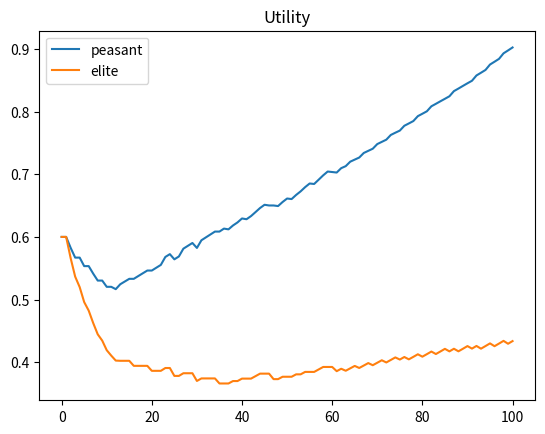
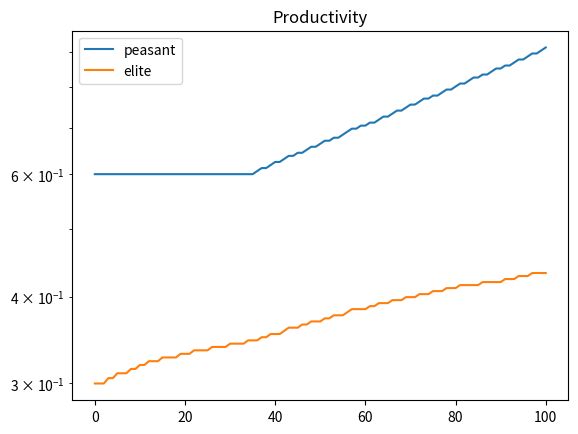
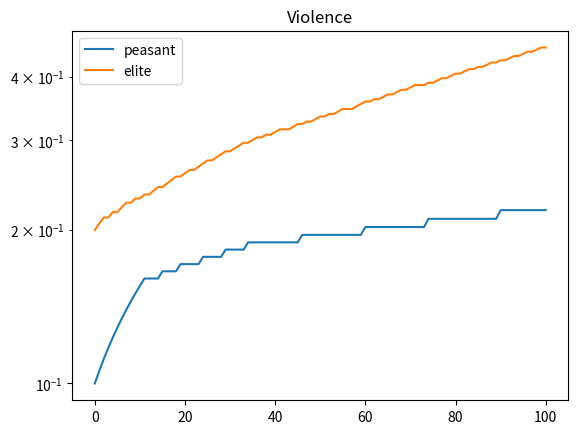
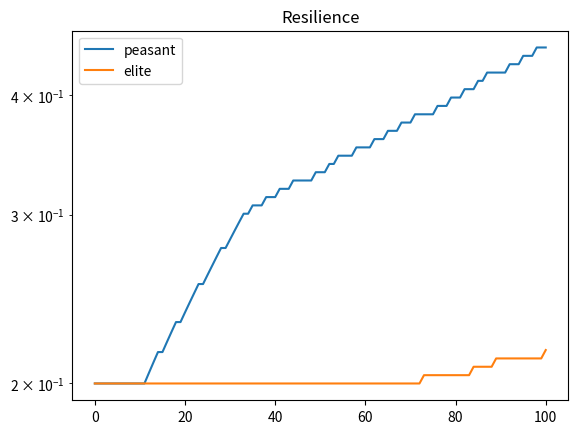

Here is the Python script that generated these plots, in order:
import matplotlib.pyplot as plt
import numpy as np
from copy import deepcopy
from dataclasses import dataclass


@dataclass
class Agent:
    p: float
    rho: float
    v: float

    def util(self, other: "Agent") -> float:
        p_i, rho_i, v_i  = self.p, self.rho, self.v
        p_j, rho_j, v_j = other.p, other.rho, other.v
        threat = rho_i * p_i / v_j
        nash = 0.5 * (p_i * (1 + rho_i / v_j) \
                    + p_j * (1 - rho_j / v_i))

        return max(threat, nash)

    def dudp(self, other: "Agent") -> float:
        rho_i = self.rho
        v_j = other.v
        return 0.5 * (1 + rho_i / v_j)

    def dudrho(self, other: "Agent") -> float:
        p_i = self.p
        v_j = other.v
        return 0.5 * p_i / v_j

    def dudv(self, other: "Agent") -> float:
        rho_j, p_j = other.rho, other.p
        v_i = self.v
        return 0.5 * rho_j * p_j / v_i**2

    def invest(self, other: "Agent", i: float):
        options = {
            "p": self.dudp(other),
            "rho": self.dudrho(other),
            "v": self.dudv(other),
        }
        pick = max(options, key=lambda k: options[k])
        new_val = getattr(self, pick) + i
        setattr(self, pick, new_val)


def step(peasant: Agent, elite: Agent, scale: float):
    peasant_u = peasant.util(elite)
    elite_u = elite.util(peasant)
    peasant.invest(elite, peasant_u * scale)
    elite.invest(peasant, elite_u * scale)


if __name__ == "__main__":
    peasant = Agent(
        0.6,
        0.2,
        0.1,
    )

    elite = Agent(
        0.3,
        0.2,
        0.2,
    )

    peasants = [deepcopy(peasant)]
    elites = [deepcopy(elite)]
    p_u = [peasant.util(elite)]
    e_u = [elite.util(peasant)]
    t = range(100)        
    for _ in t:
        p_u.append(peasant.util(elite))
        e_u.append(elite.util(peasant))
        step(peasant, elite, 0.01)
        peasants.append(Agent(peasant.p, peasant.rho, peasant.v))
        elites.append(Agent(elite.p, elite.rho, elite.v))

    plt.figure()
    plt.title("Utility")
    plt.plot(p_u, label="peasant")
    plt.plot(e_u, label="elite")
    plt.legend()

    plt.figure()
    plt.title("Productivity")
    plt.plot([p.p for p in peasants], label="peasant")
    plt.plot([e.p for e in elites], label="elite")
    plt.yscale("log")
    plt.legend()
        
    plt.figure()
    plt.title("Violence")
    plt.plot([p.v for p in peasants], label="peasant")
    plt.plot([e.v for e in elites], label="elite")
    plt.yscale("log")
    plt.legend()

    plt.figure()
    plt.title("Resilience")
    plt.plot([p.rho for p in peasants], label="peasant")
    plt.plot([e.rho for e in elites], label="elite")
    plt.yscale("log")
    plt.legend()

    plt.show()
